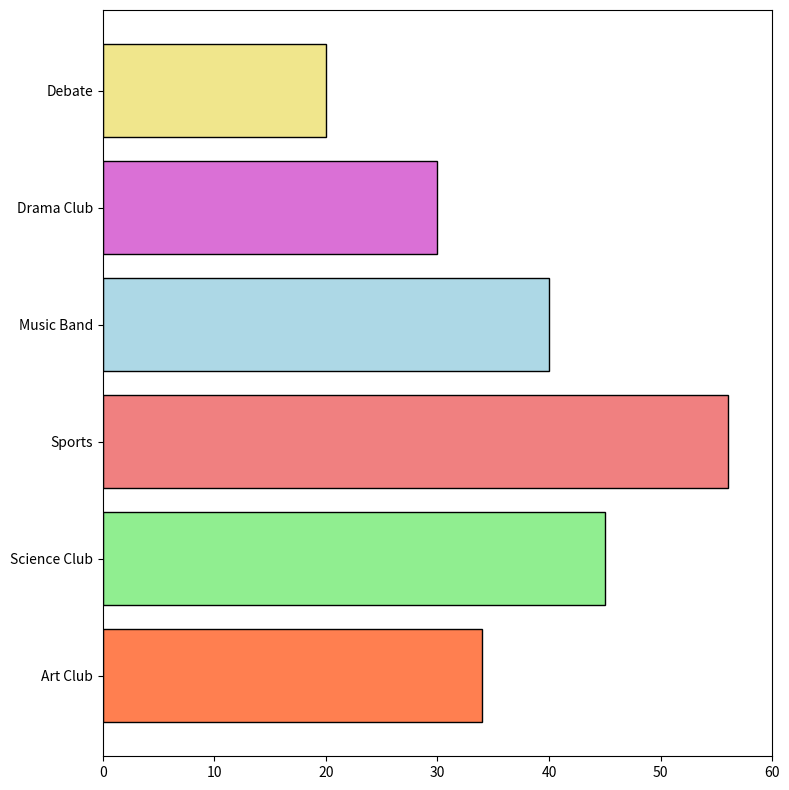

Reproduce this figure in Python.
import matplotlib.pyplot as plt

activities = ['Art Club', 'Science Club', 'Sports', 'Music Band', 'Drama Club', 'Debate']
participation_counts = [34, 45, 56, 40, 30, 20]

fig, ax1 = plt.subplots(figsize=(8, 8))

colors = ['coral', 'lightgreen', 'lightcoral', 'lightblue', 'orchid', 'khaki']

# Convert bar chart to horizontal bar chart
bars = ax1.barh(activities, participation_counts, color=colors, edgecolor='black')
ax1.set_xlim(0, 60)  # Adjust the x-limits for horizontal bar chart

plt.tight_layout()
plt.show()
